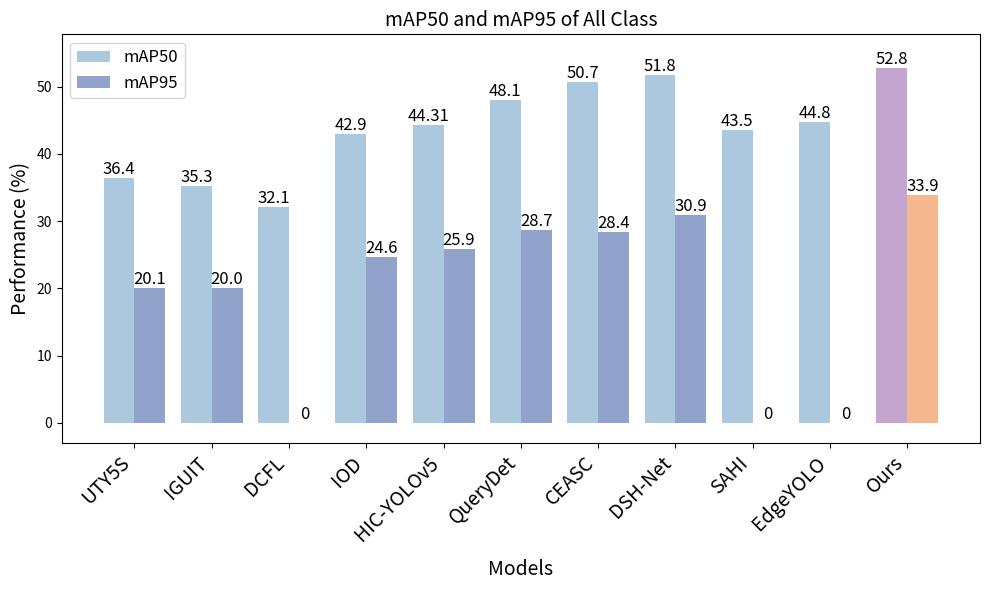

Python code for this plot:
import matplotlib.pyplot as plt
import numpy as np

# Networks and their respective accuracies
networks = ["UTY5S", "IGUIT","DCFL", "IOD", "HIC-YOLOv5", "QueryDet", "CEASC", "DSH-Net","SAHI","EdgeYOLO", "Ours"]
accuracy_mAP50 = [36.4, 35.3, 32.1, 42.9, 44.31, 48.1, 50.7, 51.8,43.5,44.8,52.8]
accuracy_mAP95 = [20.1, 20.0,0, 24.6, 25.9, 28.7, 28.4, 30.9, 0,0,33.9]

# Setting the positions and width for the bars
bar_width = 0.4
index = np.arange(len(networks))

# Colors for the bars
colors_mAP50 = [("#75A4C9")] * (len(networks) - 1) + [("#9D69B1")]
colors_mAP95 = [("#4865A9")] * (len(networks) - 1) + [("#EF8A43")]

# Plotting the bars
plt.figure(figsize=(10, 6))
bars1 = plt.bar(index, accuracy_mAP50, bar_width, color=colors_mAP50, alpha=0.6, label='mAP50')
bars2 = plt.bar(index + bar_width, accuracy_mAP95, bar_width, color=colors_mAP95, alpha=0.6, label='mAP95')

# Adding text labels above the bars
for bar, acc in zip(bars1, accuracy_mAP50):
    plt.text(bar.get_x() + bar.get_width() / 2, bar.get_height(), f'{acc}', ha='center', va='bottom', fontsize=12)

for bar, acc in zip(bars2, accuracy_mAP95):
    plt.text(bar.get_x() + bar.get_width() / 2, bar.get_height(), f'{acc}', ha='center', va='bottom', fontsize=12)

# Adding the title and labels
plt.title('mAP50 and mAP95 of All Class', fontsize=14)
plt.xlabel('Models', labelpad=10, fontsize=14)
plt.ylabel('Performance (%)', fontsize=14)
plt.xticks(index + bar_width / 2, networks, rotation=45, ha='right', fontsize=14)
plt.ylim(min(min(accuracy_mAP50), min(accuracy_mAP95)) - 3, max(max(accuracy_mAP50), max(accuracy_mAP95)) + 5)

# Adding the legend
plt.legend(fontsize=12)

# Adjusting the layout
plt.tight_layout()
plt.show()
